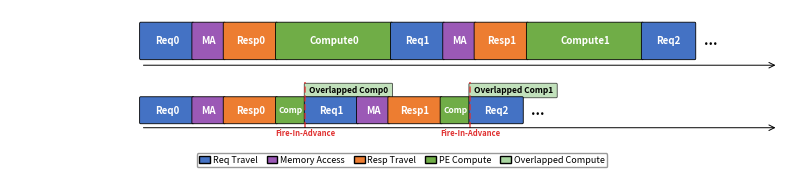

Write the Python code that produced this figure.
import matplotlib.pyplot as plt
import matplotlib.patches as mpatches

fig, axes = plt.subplots(2, 1, figsize=(8, 1.6), gridspec_kw={'height_ratios': [1, 1], 'hspace': 0.05})

# Colors
c_req   = '#4472C4'
c_resp  = '#ED7D31'
c_comp  = '#70AD47'
c_mc    = '#9B59B6'
c_overlap = '#A8D5A0'
c_fia   = '#E03030'

def draw_block(ax, x, w, y, h, color, label, fontsize=6, textcolor='white', alpha=1.0):
    rect = mpatches.FancyBboxPatch((x, y), w, h, boxstyle="round,pad=0.02",
                                    facecolor=color, edgecolor='black', linewidth=0.6, alpha=alpha)
    ax.add_patch(rect)
    if label:
        ax.text(x + w/2, y + h/2, label, ha='center', va='center',
                fontsize=fontsize, fontweight='bold', color=textcolor)

H = 0.5
Y = 0.15
REQ_W = 1.0
MC_W  = 0.6
RESP_W = 1.0
COMP_W = 2.2

ADVANCE_RATIO = 0.75
EXEC_RATIO = 1 - ADVANCE_RATIO

# ============================================================
# (a) Default
# ============================================================
ax1 = axes[0]
ax1.set_xlim(-2.5, 12.5)
ax1.set_ylim(-0.05, 0.85)
ax1.axis('off')

x = 0
for i in range(2):
    draw_block(ax1, x, REQ_W, Y, H, c_req, f'Req{i}', 7); x += REQ_W
    draw_block(ax1, x, MC_W, Y, H, c_mc, 'MA', 7); x += MC_W
    draw_block(ax1, x, RESP_W, Y, H, c_resp, f'Resp{i}', 7); x += RESP_W
    draw_block(ax1, x, COMP_W, Y, H, c_comp, f'Compute{i}', 7); x += COMP_W

# Task 2: partial (only Req2 + ...)
draw_block(ax1, x, REQ_W, Y, H, c_req, 'Req2', 7); x += REQ_W
ax1.text(x + 0.3, Y + H/2, '...', ha='center', va='center', fontsize=10, fontweight='bold', color='black')

ax1.annotate('', xy=(12.2, 0.05), xytext=(0, 0.05),
             arrowprops=dict(arrowstyle='->', color='black', lw=0.7))

# ============================================================
# (b) Fire-In-Advance
# ============================================================
ax2 = axes[1]
ax2.set_xlim(-2.5, 12.5)
ax2.set_ylim(-0.15, 1.1)
ax2.axis('off')

comp_exec = COMP_W * EXEC_RATIO
comp_adv  = COMP_W * ADVANCE_RATIO

fia_xs = []

x = 0
draw_block(ax2, x, REQ_W, Y, H, c_req, 'Req0', 7); x += REQ_W
draw_block(ax2, x, MC_W, Y, H, c_mc, 'MA', 7); x += MC_W
draw_block(ax2, x, RESP_W, Y, H, c_resp, 'Resp0', 7); x += RESP_W

draw_block(ax2, x, comp_exec, Y, H, c_comp, 'Comp', 6); x += comp_exec
fia_xs.append(x)
draw_block(ax2, x, comp_adv, Y + H + 0.02, H * 0.5, c_overlap, 'Overlapped Comp0', 6, 'black', 0.7)

draw_block(ax2, x, REQ_W, Y, H, c_req, 'Req1', 7); x += REQ_W
draw_block(ax2, x, MC_W, Y, H, c_mc, 'MA', 7); x += MC_W
draw_block(ax2, x, RESP_W, Y, H, c_resp, 'Resp1', 7); x += RESP_W

draw_block(ax2, x, comp_exec, Y, H, c_comp, 'Comp', 6); x += comp_exec
fia_xs.append(x)
draw_block(ax2, x, comp_adv, Y + H + 0.02, H * 0.5, c_overlap, 'Overlapped Comp1', 6, 'black', 0.7)

# Task 2: partial
draw_block(ax2, x, REQ_W, Y, H, c_req, 'Req2', 7); x += REQ_W
ax2.text(x + 0.3, Y + H/2, '...', ha='center', va='center', fontsize=10, fontweight='bold', color='black')

# Red dashed FIA lines + text
for i, fx in enumerate(fia_xs):
    ax2.plot([fx, fx], [Y - 0.1, Y + H + 0.02 + H*0.5 + 0.05],
             ls='--', color=c_fia, lw=1.2, alpha=0.8)
    ax2.text(fx, Y - 0.12, 'Fire-In-Advance', ha='center', va='top',
             fontsize=5.5, fontweight='bold', color=c_fia)

ax2.annotate('', xy=(12.2, 0.05), xytext=(0, 0.05),
             arrowprops=dict(arrowstyle='->', color='black', lw=0.7))

# Legend
legend_items = [
    mpatches.Patch(facecolor=c_req, edgecolor='black', label='Req Travel'),
    mpatches.Patch(facecolor=c_mc, edgecolor='black', label='Memory Access'),
    mpatches.Patch(facecolor=c_resp, edgecolor='black', label='Resp Travel'),
    mpatches.Patch(facecolor=c_comp, edgecolor='black', label='PE Compute'),
    mpatches.Patch(facecolor=c_overlap, edgecolor='black', label='Overlapped Compute'),
]
fig.legend(handles=legend_items, loc='lower center', ncol=5, fontsize=6.5,
           frameon=True, edgecolor='gray', handlelength=1.2, handletextpad=0.3,
           columnspacing=1.0, borderpad=0.3)

plt.subplots_adjust(left=0.01, right=0.99, top=0.98, bottom=0.18)
plt.savefig('fia_principle.pdf', dpi=300, bbox_inches='tight', pad_inches=0.02)
plt.savefig('fia_principle.png', dpi=300, bbox_inches='tight', pad_inches=0.02)
plt.show()
